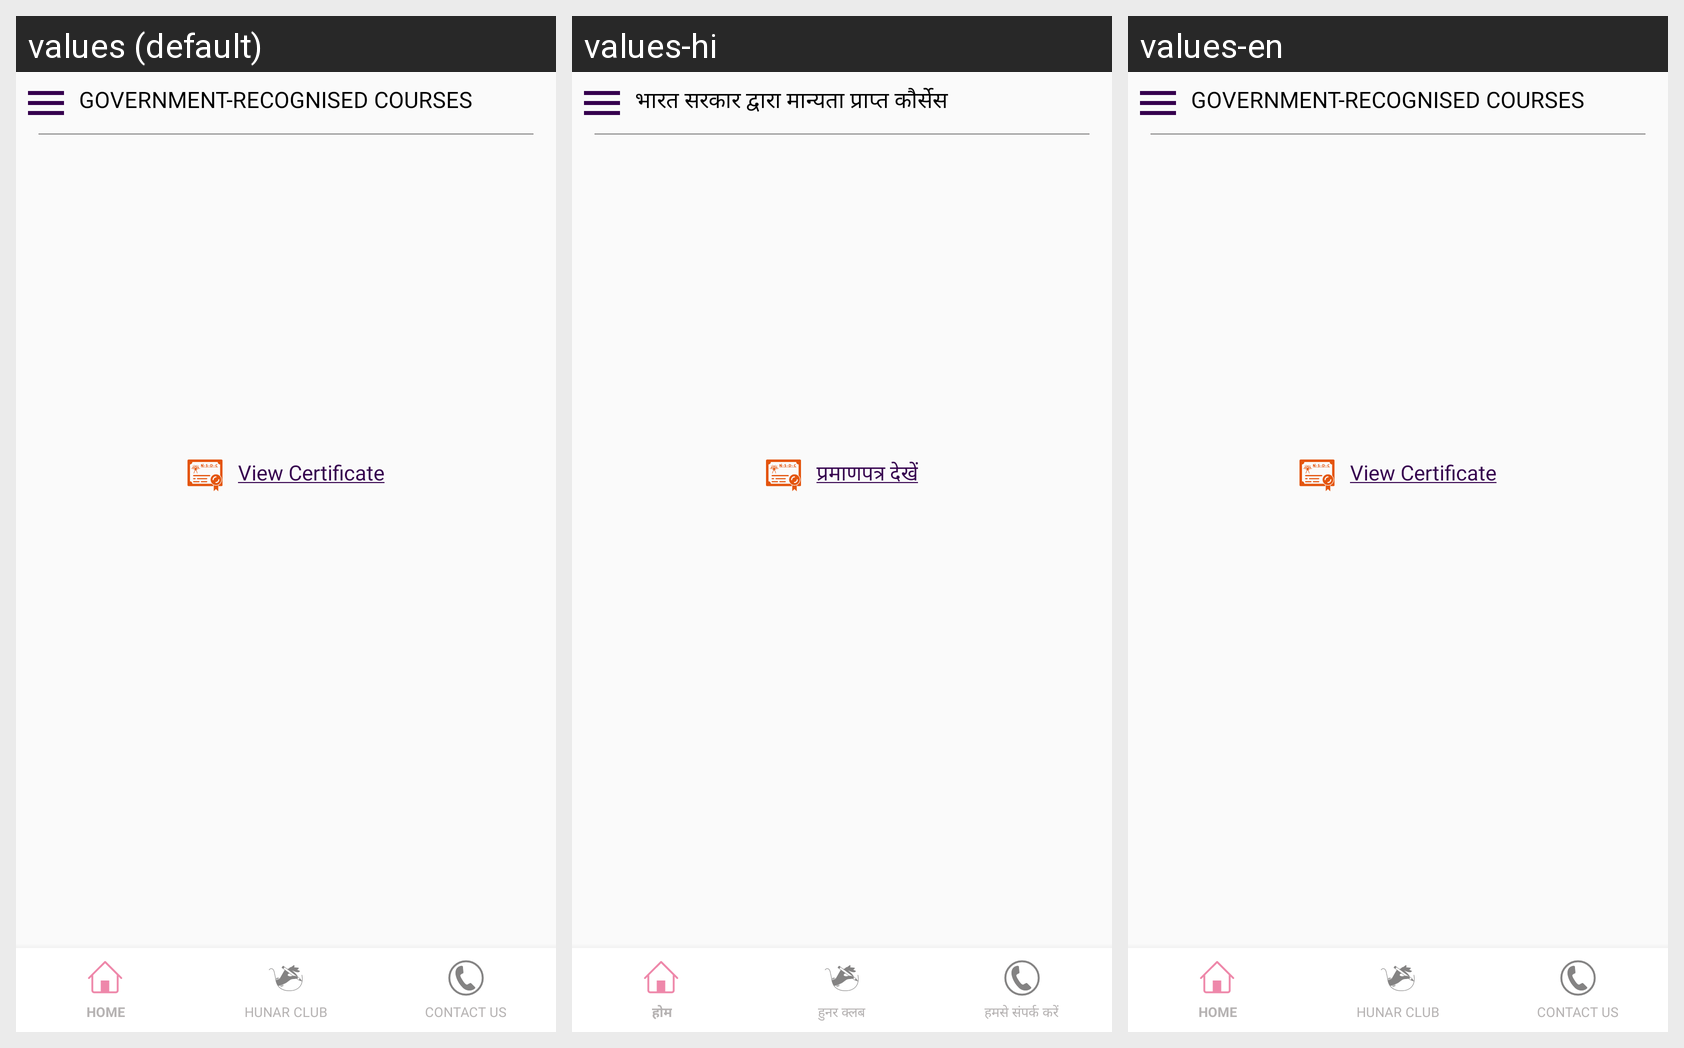

The Android screen above is rendered under several locales of the same app. Produce the string resources it draws, with the default and per-locale values.
Android screen res/layout/nsdcpage_activity.xml rendered under 3 locales, left to right: values (default), values-hi, values-en. Device: Nexus 5 (rendered at 1080×1920; each locale shown at half size, 540×960, under a caption strip naming it); theme AppTheme.
Strings drawn on this screen, with the default value and each locale's value (text and hints the layout hard-codes, and strings that could not be matched under every locale, appear in the picture but are not listed):

nsdcTextTite
  values: GOVERNMENT-RECOGNISED COURSES
  values-hi: भारत सरकार द्वारा मान्यता प्राप्त कौर्सेस
  values-en: GOVERNMENT-RECOGNISED COURSES

viewCertificate
  values: View Certificate
  values-hi: प्रमाणपत्र देखें
  values-en: View Certificate
